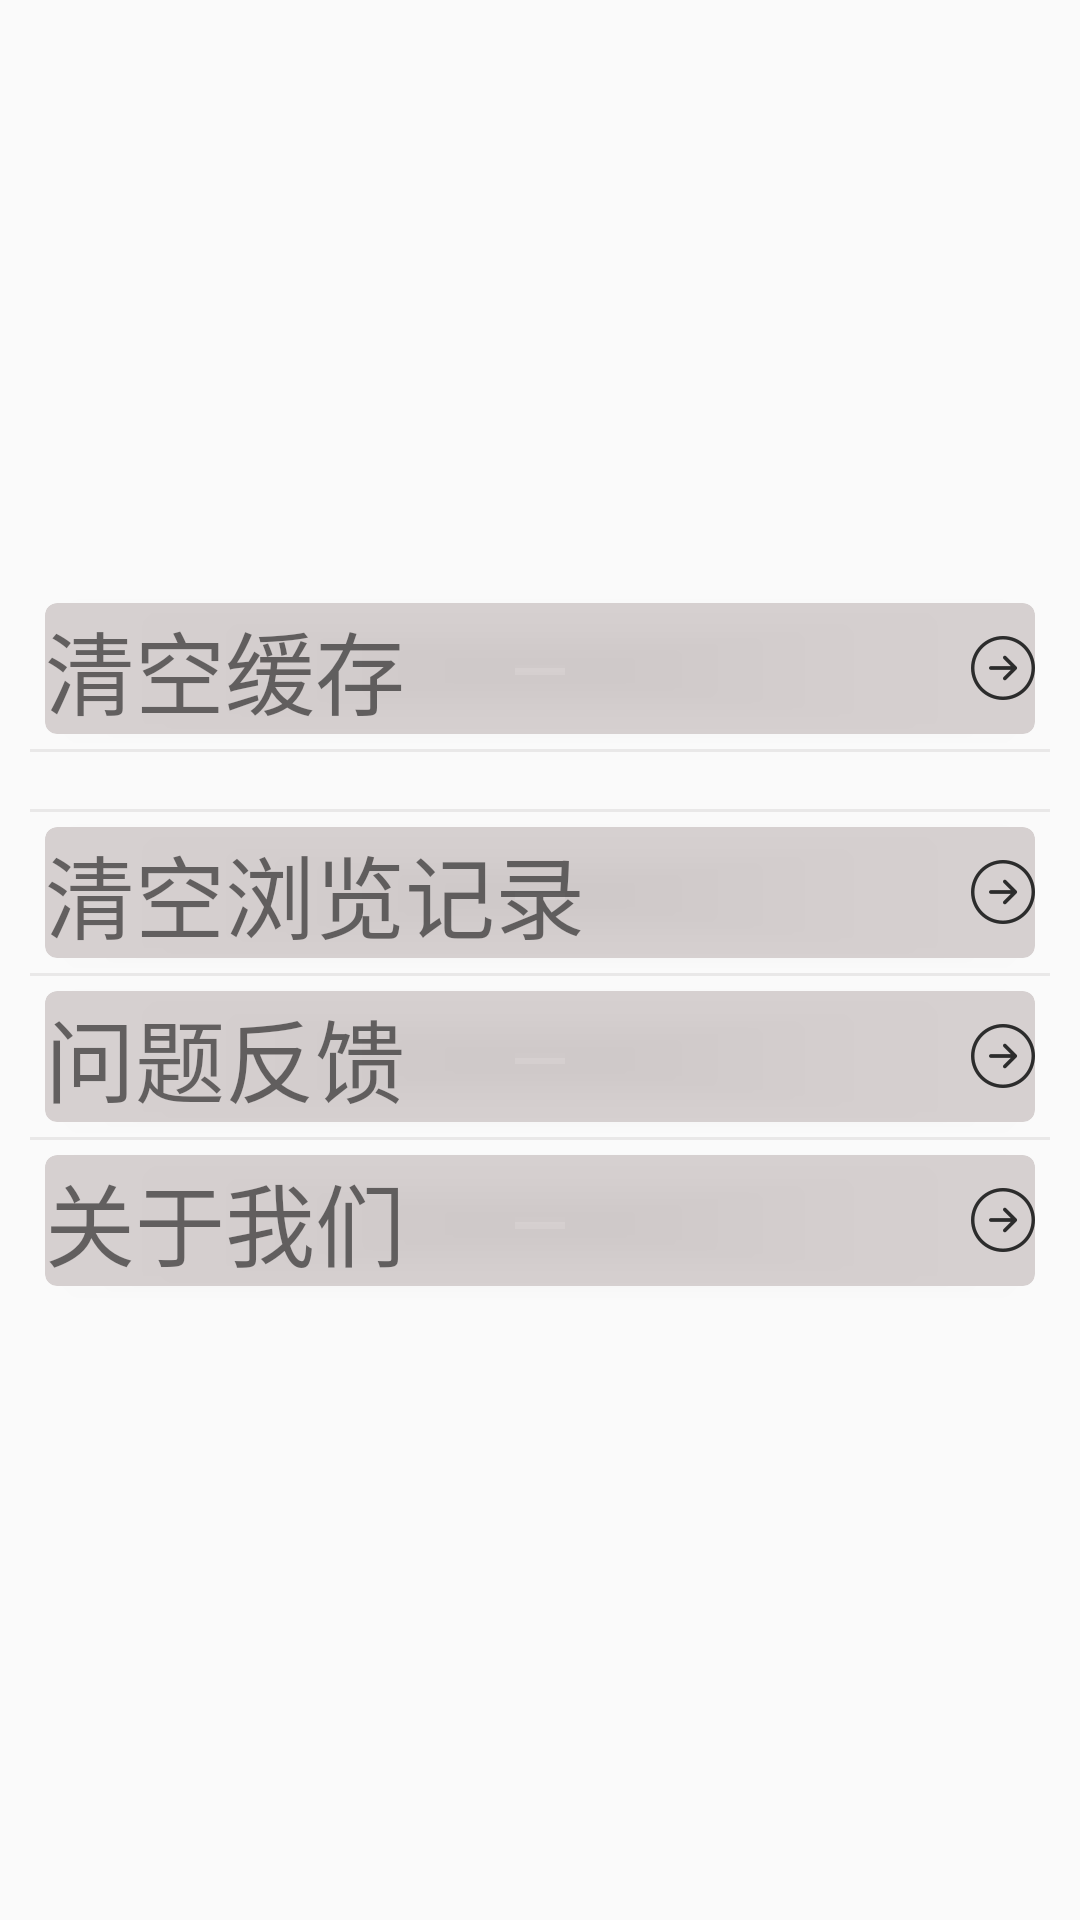

Produce the Android XML layout that renders to this screen, including the resource entries it uses.
<!-- AndroidManifest.xml: application theme AppTheme -->
<!-- res/layout/fragment_notice.xml -->
<?xml version="1.0" encoding="utf-8"?>

<FrameLayout

    xmlns:android="http://schemas.android.com/apk/res/android"
    xmlns:app="http://schemas.android.com/apk/res-auto"
    android:layout_width="match_parent"
    android:layout_height="match_parent"
    >

<LinearLayout
    android:id="@+id/fragment_notice"
    android:layout_width="match_parent"
    android:layout_height="wrap_content"
    android:layout_gravity="center"
    android:orientation="vertical"
    android:divider="@drawable/dividers"
    android:showDividers="middle"
    android:layout_marginLeft="10dp"
    android:layout_marginRight="10dp"
    android:paddingBottom="10dp">



    <androidx.cardview.widget.CardView
        android:layout_width="match_parent"
        android:layout_height="wrap_content"
        app:cardBackgroundColor="@color/bottomNavigationView"
        android:layout_margin="5dp"
        app:cardCornerRadius="4dp"
        >


        <TextView
        android:id="@+id/delete_cache"
        android:layout_width="match_parent"
        android:layout_height="wrap_content"
        android:textSize="30sp"
            android:drawableEnd="@mipmap/inter"
            android:clickable="true"
        android:text="清空缓存"
            />
    </androidx.cardview.widget.CardView>

    <TextView
        android:id="@+id/cache_file"
        android:layout_width="wrap_content"
        android:layout_height="match_parent"
        android:gravity="end"

        />
    <androidx.cardview.widget.CardView
        android:layout_width="match_parent"
        android:layout_height="wrap_content"
        app:cardBackgroundColor="@color/bottomNavigationView"

        android:layout_margin="5dp"
        app:cardCornerRadius="4dp"
        >
    <TextView
        android:id="@+id/delete_history"
        android:layout_width="match_parent"
        android:layout_height="wrap_content"
        android:textSize="30sp"
        android:drawableEnd="@mipmap/inter"
        android:clickable="true"
        android:text="清空浏览记录"

       />
    </androidx.cardview.widget.CardView>
    <androidx.cardview.widget.CardView
        android:layout_width="match_parent"
        app:cardBackgroundColor="@color/bottomNavigationView"
        android:layout_height="wrap_content"

        android:layout_margin="5dp"
        app:cardCornerRadius="4dp"
        >
    <TextView
        android:id="@+id/feedback_us"
        android:textSize="30sp"
        android:drawableEnd="@mipmap/inter"
        android:clickable="true"
        android:layout_width="match_parent"
        android:layout_height="wrap_content"
        android:text="问题反馈" />
    </androidx.cardview.widget.CardView>
    <androidx.cardview.widget.CardView
        android:layout_width="match_parent"
        android:layout_height="wrap_content"
        app:cardBackgroundColor="@color/bottomNavigationView"

        android:layout_margin="5dp"
        app:cardCornerRadius="4dp"
        >
    <TextView
        android:id="@+id/about_us"
        android:textSize="30sp"
        android:drawableEnd="@mipmap/inter"
        android:clickable="true"
        android:layout_width="match_parent"
        android:layout_height="wrap_content"

        android:text="关于我们" />
    </androidx.cardview.widget.CardView>
</LinearLayout>
</FrameLayout>
<!-- resources referenced by this layout -->
<resources>
  <color name="bottomNavigationView">#DCD1CACA</color>
  <!-- drawable dividers (drawable) -->
  <?xml version="1.0" encoding="utf-8"?>
  
  <shape xmlns:android="http://schemas.android.com/apk/res/android">
      <solid android:color="@color/newsCardBackground"/>
      <size android:height="3px"/>
  </shape>
  <!-- mipmap inter: png bitmap (mipmap-xxhdpi, 5261 bytes) -->
  <style name="AppTheme" parent="Theme.AppCompat.Light.NoActionBar">
          
          <item name="colorPrimary">@color/colorPrimary</item>
          <item name="colorPrimaryDark">@color/colorPrimaryDark</item>
          <item name="colorAccent">@color/colorAccent</item>
          <item name="windowActionBar">false</item>
          <item name="android:windowNoTitle">true</item>
  
      </style>
  <color name="newsCardBackground">#DCE7E6E6</color>
  <color name="colorPrimary">#F44336</color>
  <color name="colorPrimaryDark">#F44336</color>
  <color name="colorAccent">#F44336</color>
</resources>
